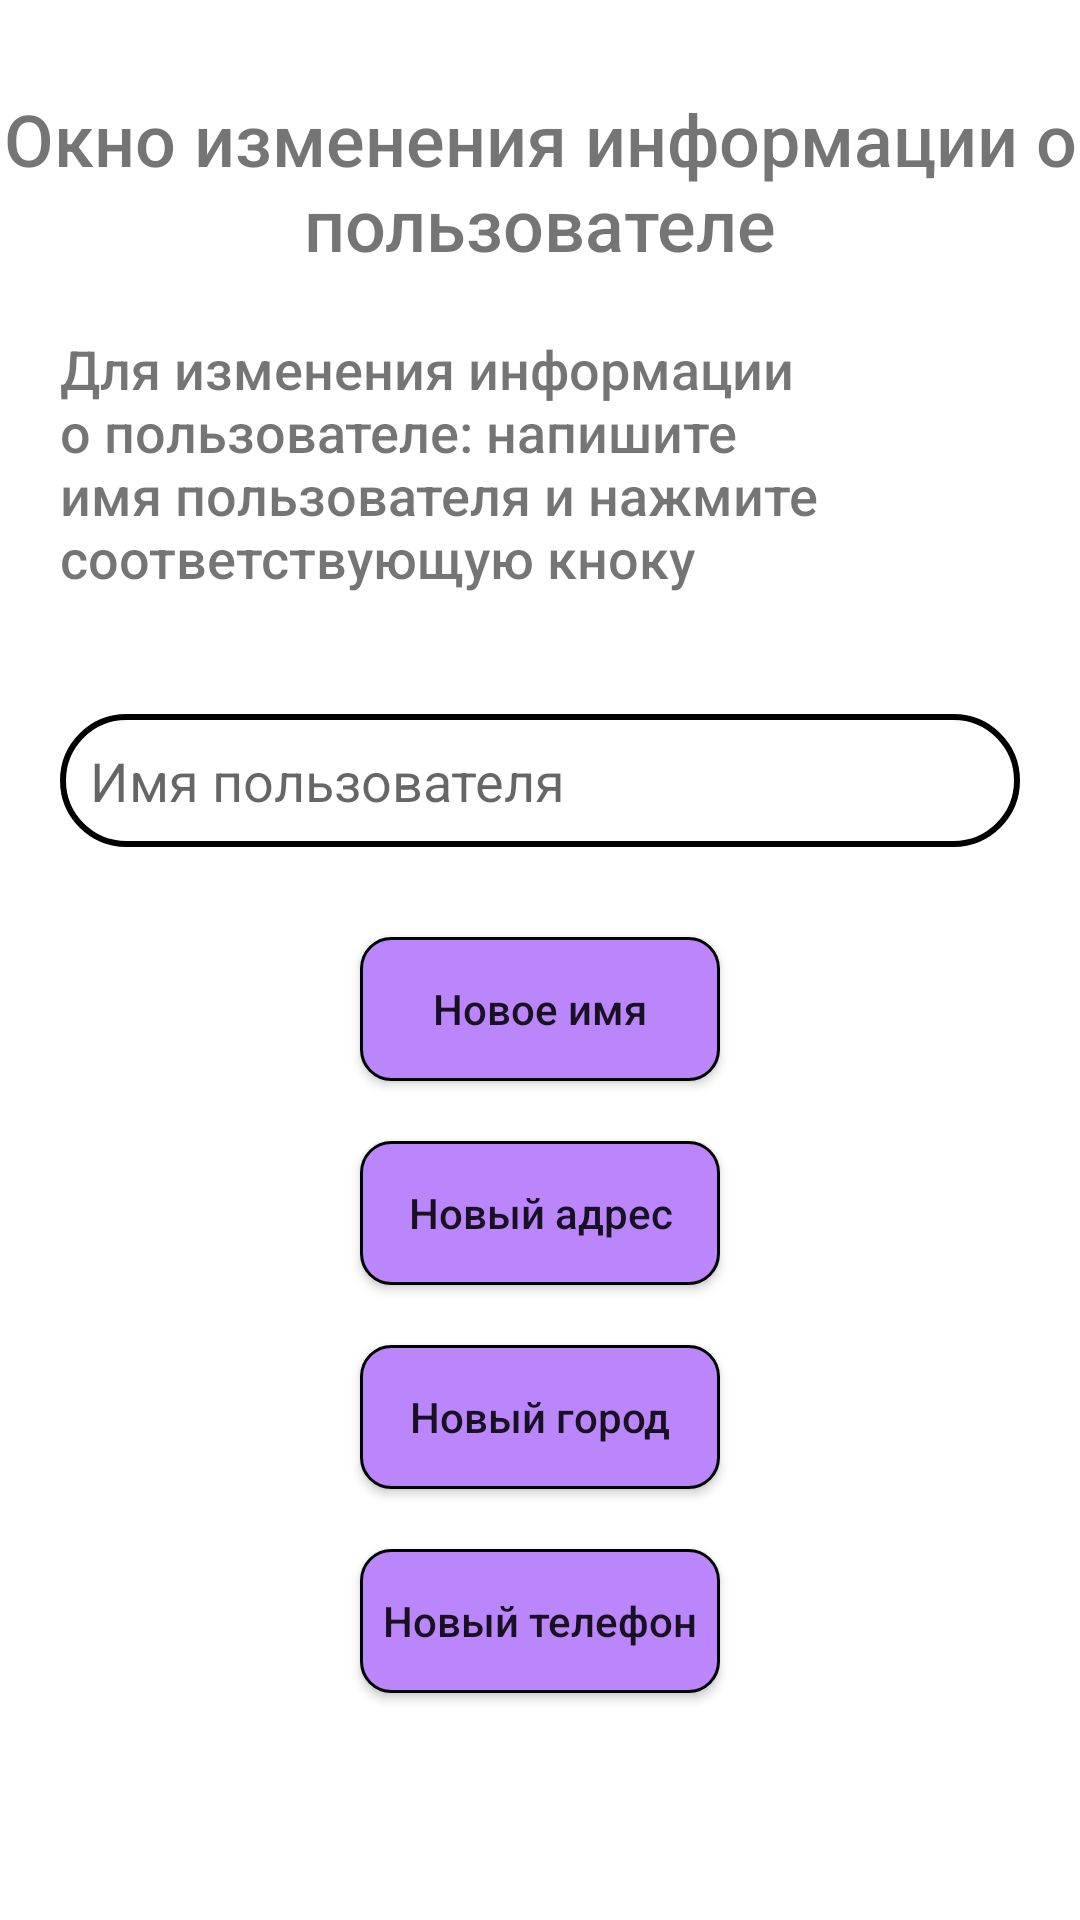

This screen was rendered from an Android layout file. Write that file and the resources it references.
<!-- AndroidManifest.xml: application theme Theme.ObmenValut -->
<!-- res/layout/activity_user.xml -->
<?xml version="1.0" encoding="utf-8"?>
<androidx.constraintlayout.widget.ConstraintLayout xmlns:android="http://schemas.android.com/apk/res/android"
    xmlns:app="http://schemas.android.com/apk/res-auto"
    xmlns:tools="http://schemas.android.com/tools"
    android:layout_width="match_parent"
    android:layout_height="match_parent"
    tools:context=".ui.users.UserActivity">

    <TextView
        android:id="@+id/titleUser"
        android:layout_width="match_parent"
        android:layout_height="wrap_content"
        android:text="@string/titleChangeUserInfo"
        android:textSize="24sp"
        android:fontFamily="sans-serif-medium"
        android:gravity="center"
        app:layout_constraintTop_toTopOf="parent"
        android:layout_marginTop="30dp"
        />

    <TextView
        android:id="@+id/desicriptionUser"
        android:layout_width="match_parent"
        android:layout_height="wrap_content"
        android:text="@string/descriptionUserInfo"
        android:textSize="18sp"
        android:fontFamily="sans-serif-medium"
        app:layout_constraintTop_toBottomOf="@id/titleUser"
        android:layout_margin="20dp"
        />

    <androidx.recyclerview.widget.RecyclerView
        android:id="@+id/recyclerViewUsers"
        android:layout_width="wrap_content"
        android:layout_height="wrap_content"
        app:layout_constraintTop_toBottomOf="@id/desicriptionUser"
        app:layout_constraintLeft_toLeftOf="parent"
        android:layout_marginTop="20dp"
        />

    <EditText
        android:id="@+id/nameEditTextUserInfo"
        android:layout_width="match_parent"
        android:layout_height="wrap_content"
        android:background="@drawable/edittext_background"
        android:padding="10dp"
        android:hint="@string/userName"
        app:layout_constraintTop_toBottomOf="@id/recyclerViewUsers"
        android:layout_margin="20dp"
        app:layout_constraintLeft_toLeftOf="parent"
        app:layout_constraintRight_toRightOf="parent"
        android:inputType="text"
        android:importantForAutofill="no" />

    <LinearLayout
        android:layout_width="match_parent"
        android:layout_height="wrap_content"
        android:weightSum="4"
        android:orientation="vertical"
        android:layout_marginTop="20dp"
        app:layout_constraintTop_toBottomOf="@id/nameEditTextUserInfo">

        <androidx.appcompat.widget.AppCompatButton
            android:id="@+id/nameButton"
            android:layout_width="120dp"
            android:layout_height="wrap_content"
            android:background="@drawable/button_background"
            android:layout_weight="1"
            android:text="Новое имя"
            android:layout_margin="10dp"
            android:layout_gravity="center"
            android:textAllCaps="false"/>


        <androidx.appcompat.widget.AppCompatButton
            android:id="@+id/adresButton"

            android:layout_width="120dp"
            android:layout_height="wrap_content"
            android:background="@drawable/button_background"
            android:layout_weight="1"
            android:text="Новый адрес"
            android:layout_margin="10dp"
            android:layout_gravity="center"
            android:textAllCaps="false"/>

        <androidx.appcompat.widget.AppCompatButton
            android:id="@+id/gorodButton"
            android:layout_width="120dp"
            android:layout_height="wrap_content"
            android:background="@drawable/button_background"
            android:layout_weight="1"
            android:text="Новый город"
            android:layout_margin="10dp"
            android:layout_gravity="center"
            android:textAllCaps="false"/>

        <androidx.appcompat.widget.AppCompatButton
            android:id="@+id/telefonButton"
            android:layout_width="120dp"
            android:layout_height="wrap_content"
            android:background="@drawable/button_background"
            android:layout_weight="1"
            android:text="Новый телефон"
            android:layout_margin="10dp"
            android:layout_gravity="center"
            android:textAllCaps="false"/>

    </LinearLayout>



</androidx.constraintlayout.widget.ConstraintLayout>
<!-- resources referenced by this layout -->
<resources>
  <!-- drawable button_background (drawable) -->
  <?xml version="1.0" encoding="utf-8"?>
  <selector xmlns:android="http://schemas.android.com/apk/res/android">
      <item>
          <shape android:shape="rectangle">
              <solid android:color="@color/purple_200"/>
              <corners android:radius="10dp"/>
              <stroke android:width="1dp"/>
          </shape>
      </item>
  </selector>
  <!-- drawable edittext_background (drawable) -->
  <?xml version="1.0" encoding="utf-8"?>
  <selector xmlns:android="http://schemas.android.com/apk/res/android">
      <item>
          <shape android:shape="rectangle">
              <solid android:color="@color/white"/>
              <stroke android:color="@color/black" android:width="2dp"/>
              <corners android:radius="30dp"/>
          </shape>
      </item>
  </selector>
  <string name="descriptionUserInfo">Для изменения информации о пользователе: напишите имя пользователя и нажмите соответствующую кноку</string>
  <string name="titleChangeUserInfo">Окно изменения информации о пользователе</string>
  <string name="userName">Имя пользователя</string>
  <style name="Theme.ObmenValut" parent="Theme.MaterialComponents.DayNight.DarkActionBar">
          
          <item name="colorPrimary">@color/purple_500</item>
          <item name="colorPrimaryVariant">@color/purple_700</item>
          <item name="colorOnPrimary">@color/white</item>
          
          <item name="colorSecondary">@color/teal_200</item>
          <item name="colorSecondaryVariant">@color/teal_700</item>
          <item name="colorOnSecondary">@color/black</item>
          
          <item name="android:statusBarColor" tools:targetApi="l">?attr/colorPrimaryVariant</item>
          
      </style>
  <!-- not gathered from this repository: default colours our renderer supplied (Android Studio template values) -->
  <color name="purple_200">#FFBB86FC</color>
  <color name="purple_500">#FF6200EE</color>
  <color name="purple_700">#FF3700B3</color>
  <color name="teal_200">#FF03DAC5</color>
  <color name="teal_700">#FF018786</color>
  <color name="black">#FF000000</color>
  <color name="white">#FFFFFFFF</color>
</resources>
